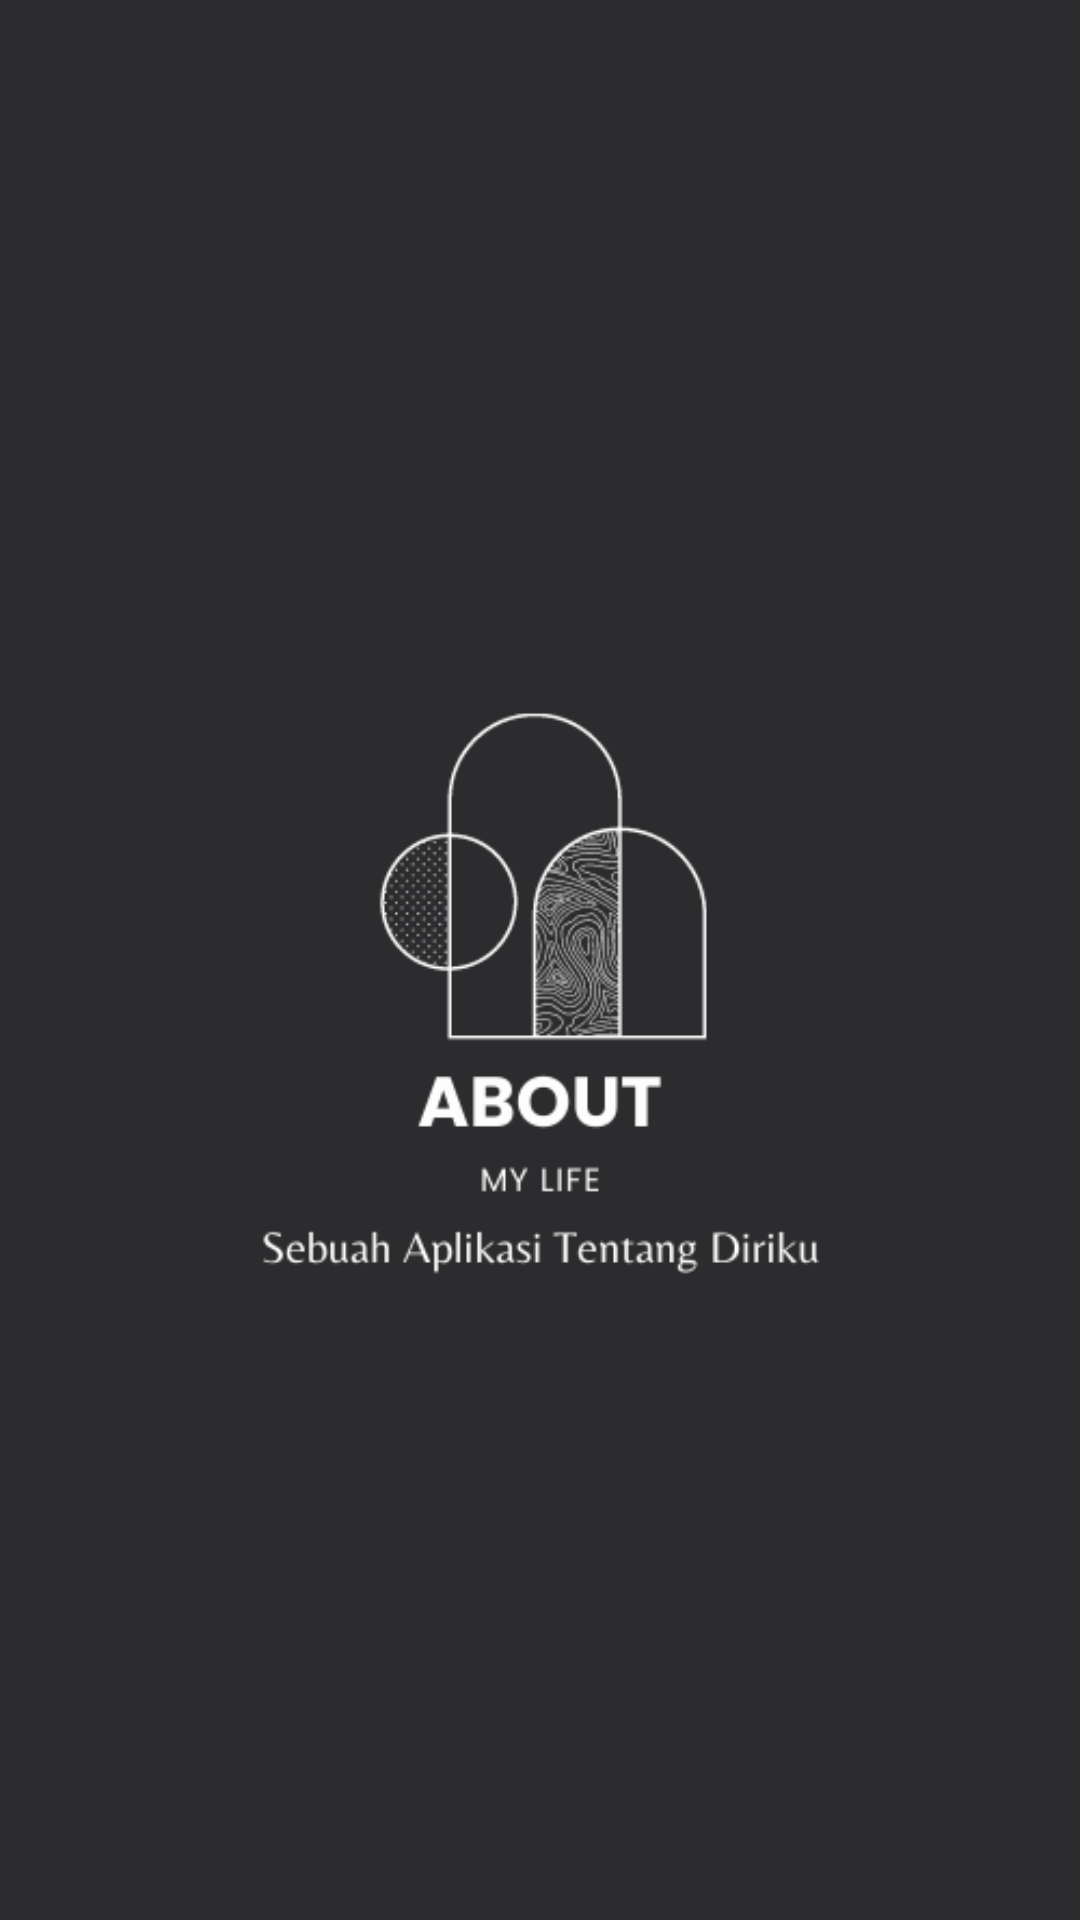

Android layout source for this screen:
<!-- AndroidManifest.xml: application theme Theme.AboutMyLife -->
<!-- res/layout/slide_screen.xml -->
<?xml version="1.0" encoding="utf-8"?>
<RelativeLayout xmlns:android="http://schemas.android.com/apk/res/android"
    xmlns:app="http://schemas.android.com/apk/res-auto"
    xmlns:tools="http://schemas.android.com/tools"
    android:layout_width="match_parent"
    android:layout_height="match_parent"
    android:background="@color/base">

    <ImageView
        android:id="@+id/page1"
        android:layout_width="match_parent"
        android:layout_height="wrap_content"
        android:layout_marginTop="70dp"
        android:src="@drawable/view1" />

</RelativeLayout>
<!-- resources referenced by this layout -->
<resources>
  <color name="base">#2C2C2E</color>
  <!-- drawable view1: png bitmap (drawable-v24, 22678 bytes) -->
  <style name="Theme.AboutMyLife" parent="Theme.MaterialComponents.DayNight.NoActionBar">
          
          <item name="colorPrimary">@color/purple_500</item>
          <item name="colorPrimaryVariant">@color/base</item>
          <item name="colorOnPrimary">@color/white</item>
          
          <item name="colorSecondary">@color/teal_200</item>
          <item name="colorSecondaryVariant">@color/teal_700</item>
          <item name="colorOnSecondary">@color/black</item>
          
          <item name="android:statusBarColor" tools:targetApi="l">?attr/colorPrimaryVariant</item>
          
      </style>
  <color name="purple_500">#FF6200EE</color>
  <color name="white">#FFFFFFFF</color>
  <color name="teal_200">#FF03DAC5</color>
  <color name="teal_700">#FF018786</color>
  <color name="black">#FF000000</color>
</resources>
